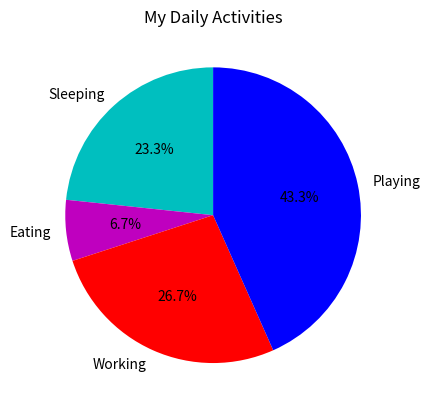

Recreate this plot in Python.
import matplotlib.pyplot as plt
slices = [7, 2, 8, 13]
activities = ['Sleeping', 'Eating', 'Working', 'Playing']
cols = ['c', 'm', 'r', 'b']
plt.pie(slices,
        labels=activities,
        colors=cols,
        startangle=90,
        autopct='%1.1f%%')
plt.title('My Daily Activities')
plt.show()
